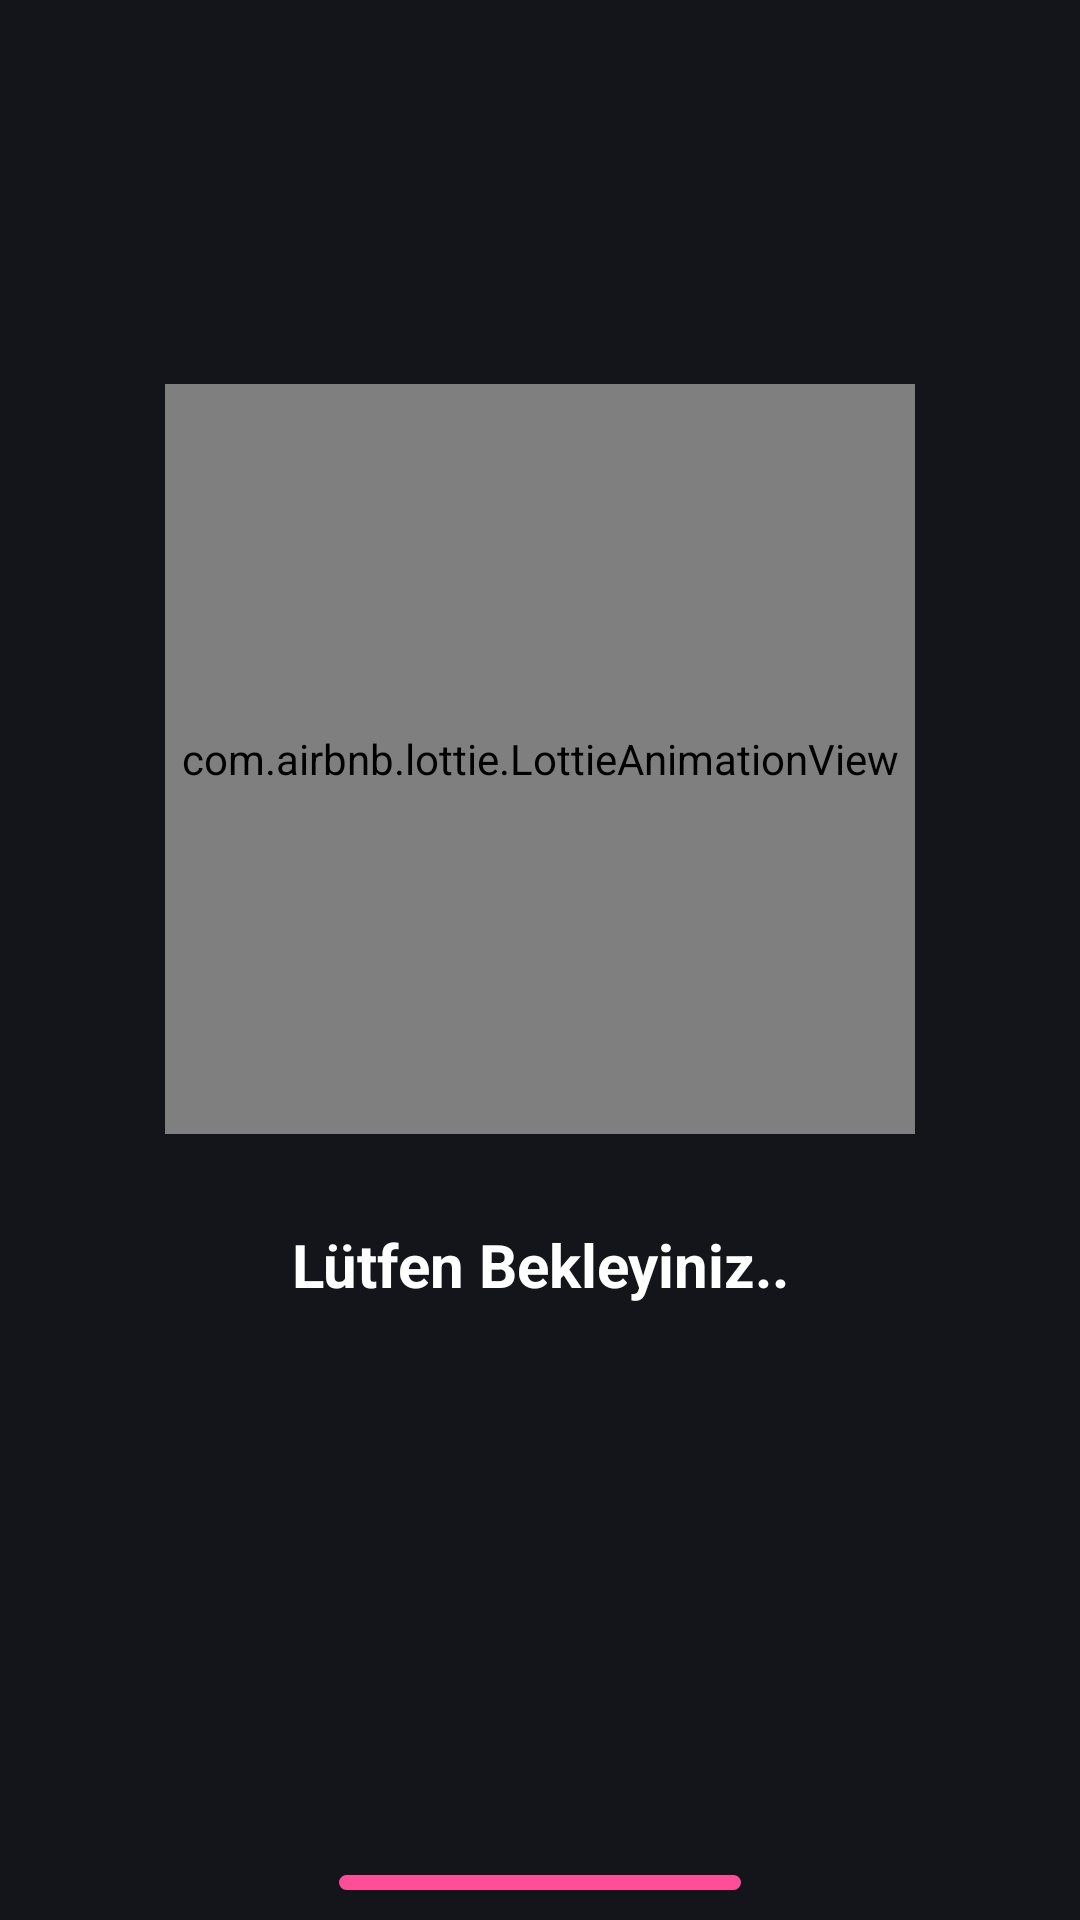

Android layout source for this screen:
<!-- AndroidManifest.xml: application theme Theme.AppCompat.Light.NoActionBar.FullScreen -->
<!-- res/layout/activity_splash.xml -->
<?xml version="1.0" encoding="utf-8"?>
<androidx.constraintlayout.widget.ConstraintLayout
    xmlns:android="http://schemas.android.com/apk/res/android"
    xmlns:app="http://schemas.android.com/apk/res-auto"
    xmlns:tools="http://schemas.android.com/tools"
    android:background="@color/bg_color"
    android:layout_width="match_parent"
    android:layout_height="match_parent"
    tools:context=".ui.view.activities.SplashActivity">

    <androidx.constraintlayout.widget.Guideline
        android:id="@+id/start_lottie_vertical"
        android:layout_width="wrap_content"
        android:orientation="horizontal"
        app:layout_constraintGuide_percent="0.2"
        android:layout_height="wrap_content">
    </androidx.constraintlayout.widget.Guideline>

    <com.airbnb.lottie.LottieAnimationView
        android:layout_gravity="center"
        android:id="@+id/lottie_layer_name"
        android:layout_width="250dp"
        android:layout_height="250dp"
        android:scaleType="centerInside"
        app:layout_constraintBottom_toTopOf="@+id/please_wait"
        app:layout_constraintEnd_toEndOf="parent"
        app:layout_constraintStart_toStartOf="parent"
        app:layout_constraintTop_toBottomOf="@id/start_lottie_vertical"
        app:lottie_autoPlay="true"
        app:lottie_loop="true"
        app:lottie_renderMode="hardware"
        app:lottie_enableMergePathsForKitKatAndAbove="true"
        app:lottie_cacheComposition="false"
        app:lottie_rawRes="@raw/entertainment"
        tools:ignore="MissingConstraints" />

    <TextView
        android:layout_marginTop="@dimen/unit_30_dp"
        android:id="@+id/please_wait"
        android:gravity="center"
        android:textAlignment="center"
        android:textStyle="bold"
        android:textSize="@dimen/size_20sp"
        android:textColor="@color/white"
        android:text="@string/please_wait"
        app:layout_constraintEnd_toEndOf="@id/lottie_layer_name"
        app:layout_constraintStart_toStartOf="@id/lottie_layer_name"
        app:layout_constraintTop_toBottomOf="@id/lottie_layer_name"
        android:layout_width="match_parent"
        android:layout_height="wrap_content">
    </TextView>

    <ImageView
        android:id="@+id/indicator"
        android:layout_margin="@dimen/unit_10_dp"
        android:background="@drawable/ic_indicator"
        app:layout_constraintBottom_toBottomOf="parent"
        app:layout_constraintEnd_toEndOf="parent"
        app:layout_constraintStart_toStartOf="parent"
        android:layout_width="wrap_content"
        android:layout_height="wrap_content">
    </ImageView>

</androidx.constraintlayout.widget.ConstraintLayout>
<!-- resources referenced by this layout -->
<resources>
  <color name="bg_color">#13151B</color>
  <color name="white">#FFFFFFFF</color>
  <dimen name="size_20sp">20sp</dimen>
  <dimen name="unit_10_dp">10dp</dimen>
  <dimen name="unit_30_dp">30dp</dimen>
  <!-- drawable ic_indicator (drawable) -->
  <vector xmlns:android="http://schemas.android.com/apk/res/android"
      android:width="134dp"
      android:height="5dp"
      android:viewportWidth="134"
      android:viewportHeight="5">
    <path
        android:pathData="M2.5,0L131.5,0A2.5,2.5 0,0 1,134 2.5L134,2.5A2.5,2.5 0,0 1,131.5 5L2.5,5A2.5,2.5 0,0 1,0 2.5L0,2.5A2.5,2.5 0,0 1,2.5 0z"
        android:fillColor="#ff4e98"/>
  </vector>
  <string name="please_wait">Lütfen Bekleyiniz..</string>
  <style name="Theme.AppCompat.Light.NoActionBar.FullScreen" parent="@style/Theme.AppCompat.Light">
          <item name="windowNoTitle">true</item>
          <item name="android:statusBarColor">@color/bg_color</item>
          <item name="windowActionBar">true</item>
          <item name="android:windowFullscreen">false</item>
          <item name="android:windowContentOverlay">@null</item>
      </style>
</resources>
